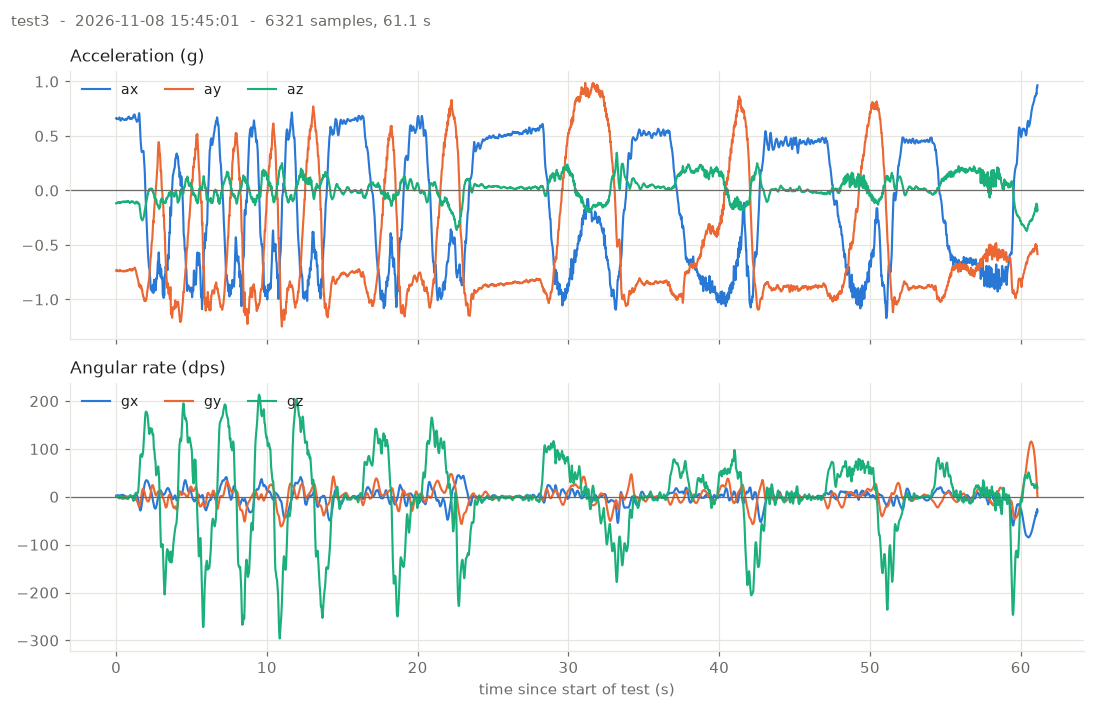

The data file committed next to this chart (first rows):
# test: test3
# started: 2026-11-08T15:45:01
# port: /dev/cu.usbserial-110
# samples: 6321  duration_s: 61.11  rate…
# units: t_ms = board millis(), a* = g, g* = dps (bias removed), temp_c = degC
# LSM6 IMU streamer
# Detected LSM6DS3 (WHO_AM_I=0x69) at I2…
# Config: accel 104 Hz +-4 g, gyro 104 Hz +-500 dps, I2C 400 kHz
# Calibrating gyro bias for 2000 ms - ke…
# Gyro bias (dps): gx=1.5302 gy=-5.4626 …
# Gyro noise sd (dps): gx=0.0498 gy=0.04…
# WARNING: no activity on INT1 (GPIO 4);…
t_ms, ax, ay, az, gx, gy, gz, temp_c
925477, 0.6618, -0.7366, -0.1180, 2.600, 0.650, 0.582, 18.06
925487, 0.6603, -0.7325, -0.1189, 2.775, 0.650, 0.424, 18.06
925496, 0.6617, -0.7308, -0.1186, 2.897, 0.615, 0.704, 18.06
925506, 0.6601, -0.7289, -0.1183, 2.915, 0.720, 1.019, 18.12
925516, 0.6586, -0.7279, -0.1188, 3.055, 0.668, 1.387, 18.12
925526, 0.6586, -0.7302, -0.1158, 3.195, 0.528, 1.509, 18.06
925535, 0.6587, -0.7331, -0.1155, 3.282, 0.265, 1.457, 18.06
925545, 0.6587, -0.7350, -0.1137, 3.352, 0.003, 1.439, 18.06
925555, 0.6597, -0.7352, -0.1138, 3.387, -0.155, 1.369, 18.06
925564, 0.6587, -0.7354, -0.1131, 3.457, -0.400, 1.142, 18.06
925574, 0.6567, -0.7342, -0.1143, 3.440, -0.522, 1.089, 18.06
925584, 0.6543, -0.7344, -0.1120, 3.440, -0.750, 1.177, 18.12
925593, 0.6539, -0.7388, -0.1092, 3.352, -1.030, 0.967, 18.12
925603, 0.6570, -0.7410, -0.1120, 3.352, -1.275, 0.512, 18.12
925613, 0.6570, -0.7411, -0.1132, 3.282, -1.502, -0.048, 18.12
925622, 0.6586, -0.7404, -0.1137, 3.300, -1.800, -0.591, 18.06
925632, 0.6595, -0.7396, -0.1120, 3.160, -2.010, -1.011, 18.06
925642, 0.6603, -0.7394, -0.1088, 3.177, -2.307, -1.273, 18.00
925651, 0.6604, -0.7397, -0.1094, 3.055, -2.465, -1.466, 18.00
925661, 0.6608, -0.7413, -0.1104, 2.967, -2.727, -1.816, 18.06
925671, 0.6633, -0.7411, -0.1113, 3.002, -2.832, -1.956, 18.06
925680, 0.6664, -0.7408, -0.1089, 2.897, -3.025, -2.166, 18.00
925690, 0.6684, -0.7372, -0.1092, 2.845, -3.025, -2.008, 18.00
925700, 0.6703, -0.7338, -0.1108, 2.757, -3.130, -1.466, 18.00
925709, 0.6683, -0.7308, -0.1121, 2.757, -3.147, -0.731, 18.00
925719, 0.6629, -0.7288, -0.1113, 2.670, -3.112, 0.372, 18.12
925729, 0.6582, -0.7304, -0.1105, 2.722, -2.972, 1.282, 18.12
925738, 0.6531, -0.7340, -0.1116, 2.775, -2.990, 1.754, 18.06
925748, 0.6489, -0.7361, -0.1103, 2.932, -2.990, 1.754, 18.06
925758, 0.6435, -0.7363, -0.1113, 2.967, -2.867, 1.282, 18.06
925767, 0.6404, -0.7374, -0.1105, 3.020, -2.780, 0.529, 18.06
925777, 0.6437, -0.7386, -0.1096, 3.212, -2.815, -0.311, 18.12
925787, 0.6468, -0.7370, -0.1104, 3.370, -2.710, -1.238, 18.12
925796, 0.6494, -0.7360, -0.1107, 3.527, -2.675, -1.921, 18.06
925806, 0.6549, -0.7355, -0.1121, 3.667, -2.657, -2.166, 18.06
925816, 0.6542, -0.7360, -0.1105, 3.825, -2.692, -2.218, 18.06
925825, 0.6570, -0.7375, -0.1096, 3.965, -2.657, -2.166, 18.06
925835, 0.6579, -0.7387, -0.1069, 4.087, -2.797, -2.166, 18.12
925845, 0.6608, -0.7414, -0.1053, 4.052, -3.007, -2.271, 18.12
925854, 0.6618, -0.7431, -0.1041, 4.052, -3.182, -2.341, 18.06
925864, 0.6631, -0.7411, -0.1027, 4.087, -3.445, -2.411, 18.06
925874, 0.6634, -0.7402, -0.1039, 4.087, -3.637, -2.201, 18.06
925883, 0.6623, -0.7401, -0.1060, 4.105, -3.760, -1.693, 18.06
925893, 0.6617, -0.7397, -0.1057, 4.192, -3.830, -1.343, 18.12
925903, 0.6604, -0.7403, -0.1053, 4.052, -4.040, -0.871, 18.12
925912, 0.6603, -0.7399, -0.1043, 3.947, -4.162, -0.468, 18.12
925922, 0.6571, -0.7396, -0.1028, 3.965, -4.197, -0.223, 18.12
925932, 0.6538, -0.7381, -0.1027, 3.947, -4.302, -0.066, 18.12
... 6,273 more rows
